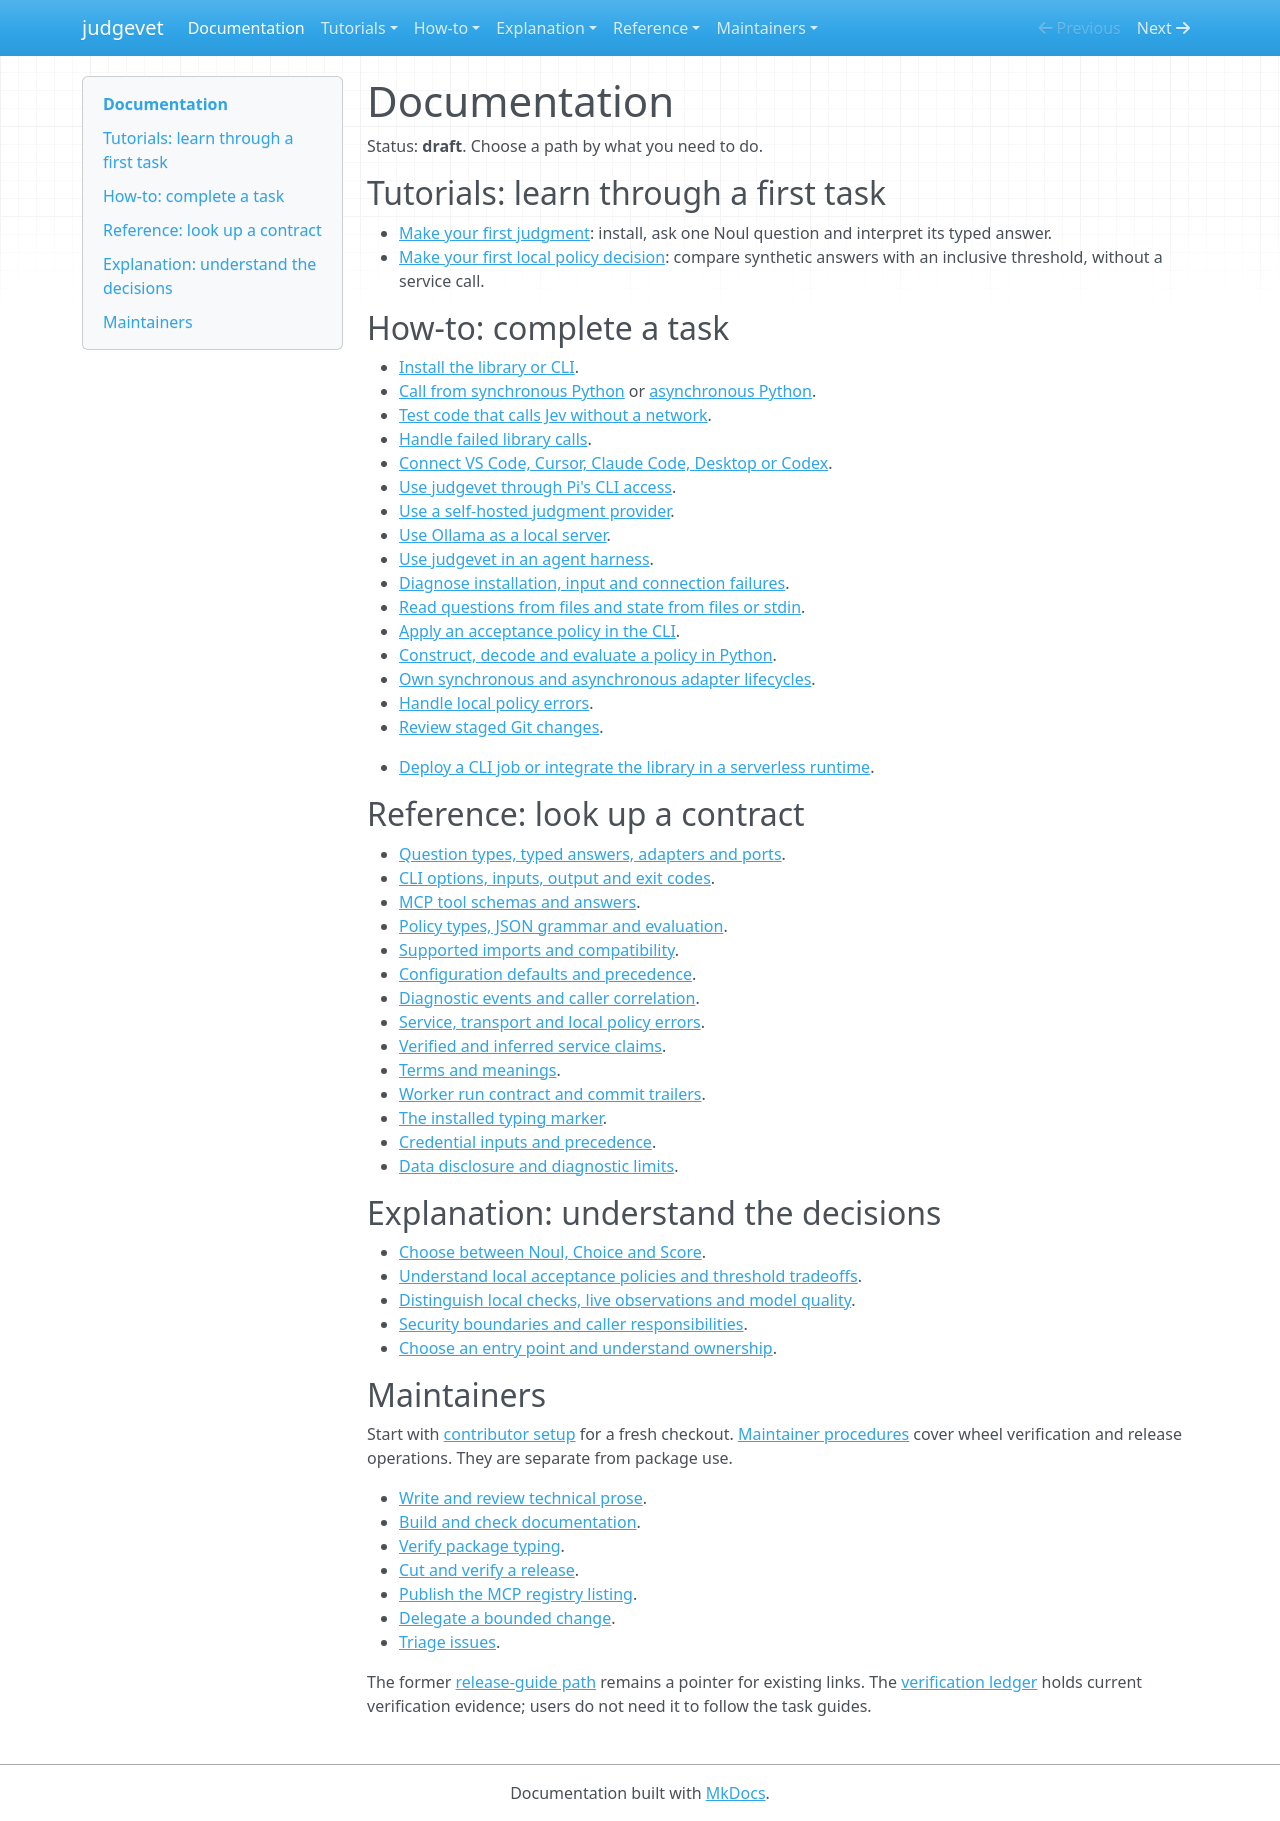

repository: Alberto-Codes/judgevet · page: index.html · generator: mkdocs

---
status: draft
---

# Documentation

Status: **draft**. Choose a path by what you need to do.

## Tutorials: learn through a first task

- [Make your first judgment](tutorials/first-judgment.md): install, ask one
  Noul question and interpret its typed answer.
- [Make your first local policy decision](tutorials/first-policy.md): compare
  synthetic answers with an inclusive threshold, without a service call.

## How-to: complete a task

- [Install the library or CLI](how-to/install.md#install-the-library).
- [Call from synchronous Python](how-to/use-library.md) or
  [asynchronous Python](how-to/use-async-library.md).
- [Test code that calls Jev without a network](how-to/test-offline.md).
- [Handle failed library calls](how-to/handle-errors.md).
- [Connect VS Code, Cursor, Claude Code, Desktop or Codex](how-to/connect-mcp.md).
- [Use judgevet through Pi's CLI access](how-to/connect-mcp.md#pi-cli-access).
- [Use a self-hosted judgment provider](how-to/use-a-self-hosted-provider.md).
- [Use Ollama as a local server](how-to/use-ollama.md).
- [Use judgevet in an agent harness](how-to/use-in-an-agent-harness.md).
- [Diagnose installation, input and connection failures](how-to/troubleshoot.md).
- [Read questions from files and state from files or stdin](how-to/use-cli-files.md).
- [Apply an acceptance policy in the CLI](how-to/use-cli-policy.md).
- [Construct, decode and evaluate a policy in Python](how-to/use-policy-library.md).
- [Own synchronous and asynchronous adapter lifecycles](how-to/use-policy-library.md#own-the-adapter-lifecycle).
- [Handle local policy errors](how-to/use-policy-library.md#handle-errors-and-immutable-values).
- [Review staged Git changes](how-to/review-staged-diff.md).

- [Deploy a CLI job or integrate the library in a serverless runtime](how-to/deploy.md).

## Reference: look up a contract

- [Question types, typed answers, adapters and ports](reference/api.md).
- [CLI options, inputs, output and exit codes](reference/cli.md).
- [MCP tool schemas and answers](reference/mcp.md).
- [Policy types, JSON grammar and evaluation](reference/policy.md).
- [Supported imports and compatibility](reference/compatibility.md).
- [Configuration defaults and precedence](reference/configuration.md).
- [Diagnostic events and caller correlation](reference/events.md).
- [Service, transport and local policy errors](reference/errors.md).
- [Verified and inferred service claims](reference/verification-ledger.md).
- [Terms and meanings](reference/glossary.md).
- [Worker run contract and commit trailers](reference/worker-runs.md).
- [The installed typing marker](reference/py-typed-marker.md).
- [Credential inputs and precedence](../SECURITY.md#credentials).
- [Data disclosure and diagnostic limits](../SECURITY.md#data-sent-to-the-service).

## Explanation: understand the decisions

- [Choose between Noul, Choice and Score](explanation/judgments.md).
- [Understand local acceptance policies and threshold tradeoffs](explanation/policies.md).
- [Distinguish local checks, live observations and model quality](explanation/verification.md).
- [Security boundaries and caller responsibilities](../SECURITY.md).
- [Choose an entry point and understand ownership](explanation/architecture.md).

## Maintainers

Start with [contributor setup](maintainers/contributor-setup.md) for a fresh checkout.
[Maintainer procedures](maintainers/index.md) cover wheel verification and
release operations. They are separate from package use.

- [Write and review technical prose](maintainers/writing-guide.md).
- [Build and check documentation](maintainers/build-docs.md).
- [Verify package typing](maintainers/verify-package.md).
- [Cut and verify a release](maintainers/cut-a-release.md).
- [Publish the MCP registry listing](maintainers/mcp-registry.md).
- [Delegate a bounded change](maintainers/delegate-work.md).
- [Triage issues](maintainers/triage.md).

The former [release-guide path](how-to/cut-a-release.md) remains a pointer for
existing links. The [verification ledger](reference/verification-ledger.md)
holds current verification evidence; users do not need it to follow the task guides.
